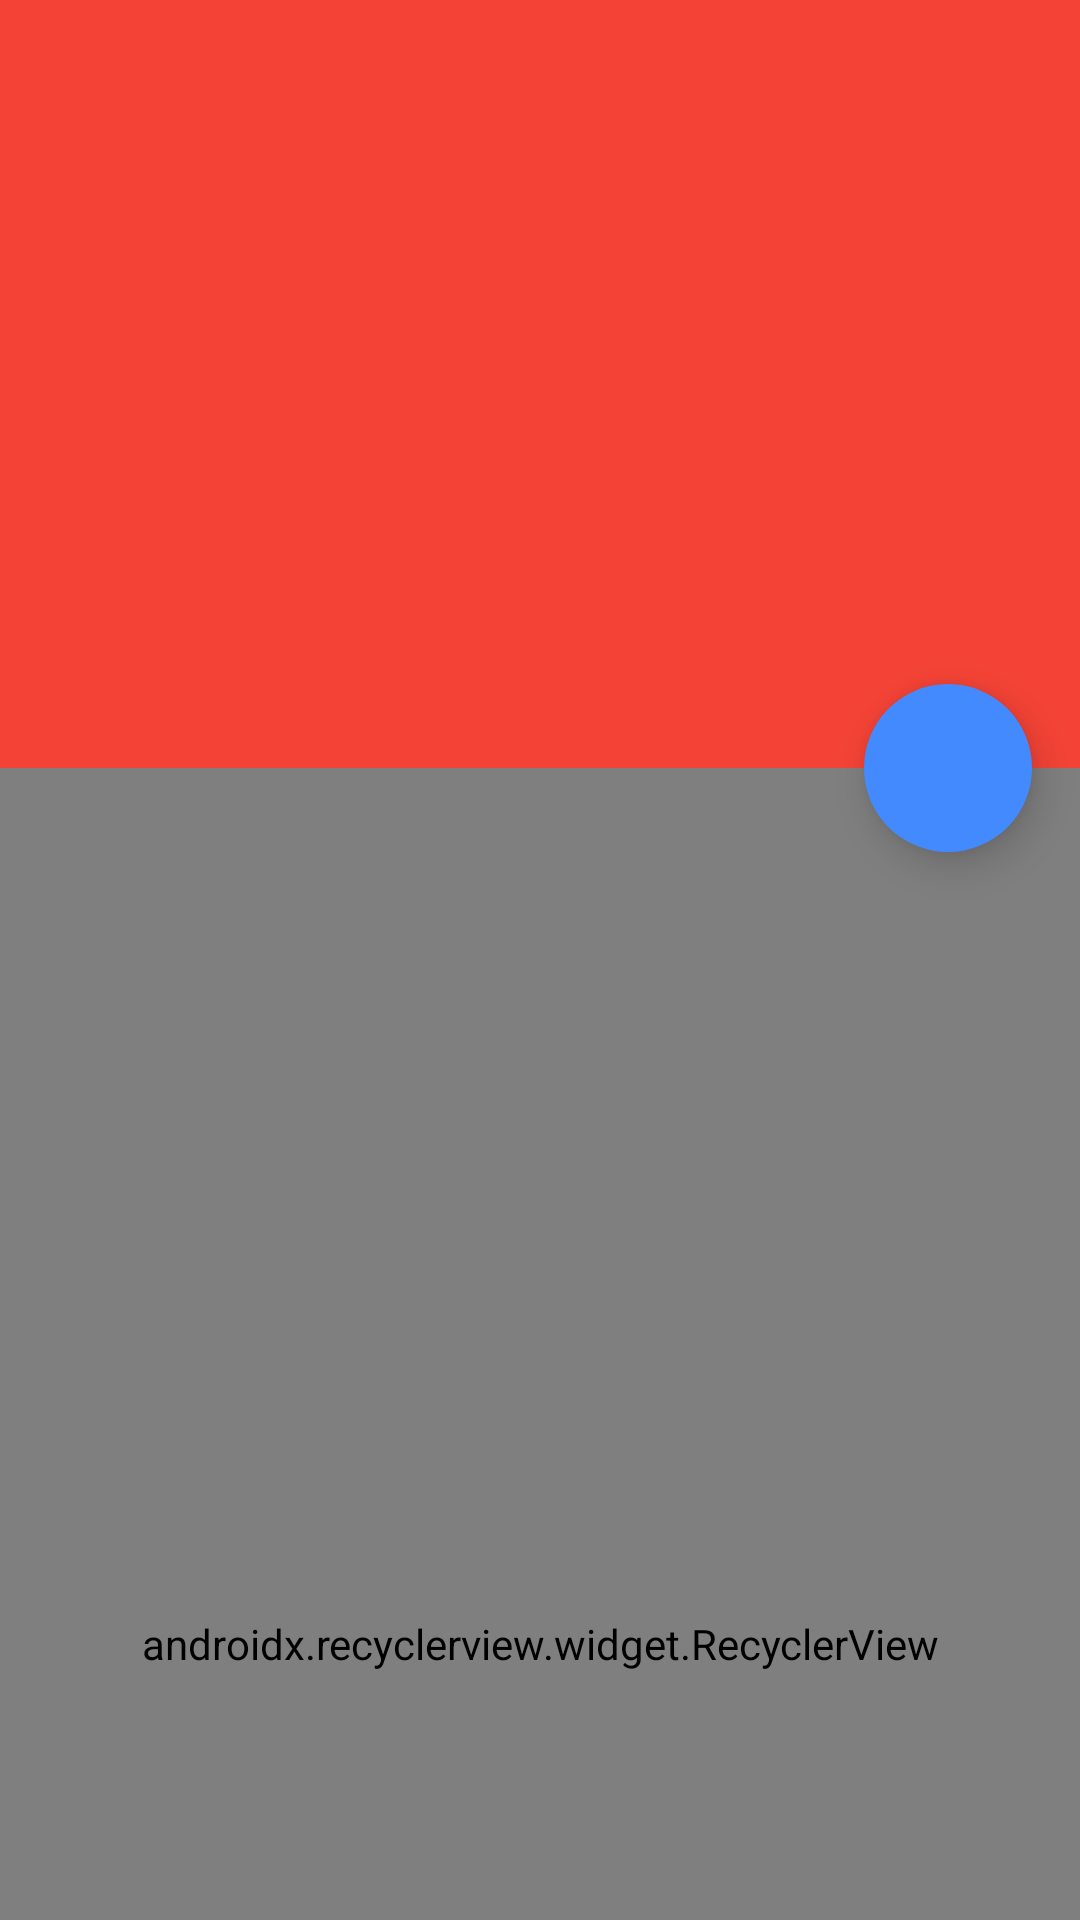

Reconstruct the res/layout file that produces this screen, plus the resources it refers to.
<!-- AndroidManifest.xml: application theme AppTheme -->
<!-- res/layout/activity_detail.xml -->
<?xml version="1.0" encoding="utf-8"?>
<android.support.design.widget.CoordinatorLayout xmlns:android="http://schemas.android.com/apk/res/android"
    xmlns:app="http://schemas.android.com/apk/res-auto"
    android:id="@+id/coordinator"
    android:layout_width="match_parent"
    android:layout_height="match_parent"
    android:fitsSystemWindows="true">


    
    <android.support.v7.widget.RecyclerView
        android:id="@+id/scroll"
        android:layout_width="match_parent"
        android:layout_height="match_parent"
        app:layout_behavior="@string/appbar_scrolling_view_behavior"
        android:divider="@null"
        app:layoutManager="android.support.v7.widget.LinearLayoutManager"
        app:reverseLayout="true"/>


    
    <android.support.design.widget.AppBarLayout
        android:id="@+id/app_bar"
        android:layout_width="match_parent"
        android:layout_height="256dp"
        android:fitsSystemWindows="true"
        android:theme="@style/ThemeOverlay.AppCompat.Dark.ActionBar">

        
        <android.support.design.widget.CollapsingToolbarLayout
            android:id="@+id/collapser"
            android:layout_width="match_parent"
            android:layout_height="match_parent"
            android:fitsSystemWindows="true"
            app:contentScrim="?attr/colorPrimary"
            app:expandedTitleMarginEnd="64dp"
            app:expandedTitleMarginStart="48dp"
            app:layout_scrollFlags="scroll|exitUntilCollapsed">

            
            <ImageView
                android:id="@+id/image_paralax"
                android:layout_width="match_parent"
                android:layout_height="match_parent"
                android:fitsSystemWindows="true"
                android:scaleType="centerCrop"
                app:layout_collapseMode="parallax" />

            
            <android.support.v7.widget.Toolbar xmlns:app="http://schemas.android.com/apk/res-auto"
                android:id="@+id/toolbar"
                android:layout_width="match_parent"
                android:layout_height="?attr/actionBarSize"
                android:background="@android:color/transparent"
                app:layout_collapseMode="pin"
                app:popupTheme="@style/ThemeOverlay.AppCompat.Light"
                app:theme="@style/CustomActionBar"

                />

        </android.support.design.widget.CollapsingToolbarLayout>


    </android.support.design.widget.AppBarLayout>

    
    <android.support.design.widget.FloatingActionButton
        android:id="@+id/fab"
        android:layout_width="@dimen/size_fab"
        android:layout_height="@dimen/size_fab"
        android:layout_margin="@dimen/fab_margin"
        android:src="@drawable/ic_mode_edit"
        app:borderWidth="0dp"
        app:elevation="@dimen/fab_elevation"
        app:layout_anchor="@id/app_bar"
        app:layout_anchorGravity="bottom|right|end" />


</android.support.design.widget.CoordinatorLayout>
<!-- resources referenced by this layout -->
<resources>
  <dimen name="fab_elevation">8dp</dimen>
  <dimen name="fab_margin">16dp</dimen>
  <dimen name="size_fab">56dp</dimen>
  <style name="CustomActionBar" parent="@style/ThemeOverlay.AppCompat.Dark.ActionBar">
          <item name="android:windowActionBarOverlay">true</item>
          
          <item name="windowActionBarOverlay">true</item>
      </style>
  <style name="AppTheme" parent="Theme.AppCompat.Light.DarkActionBar">
          
          <item name="windowActionBar">false</item>
          <item name="windowNoTitle">true</item>
          <item name="android:windowTranslucentStatus">true</item>
          
          <item name="colorPrimary">@color/primaryColor</item>
          <item name="colorPrimaryDark">@color/darkPrimaryColor</item>
          <item name="colorAccent">@color/accentColor</item>
      </style>
  <color name="primaryColor">#F44336</color>
  <color name="darkPrimaryColor">#D32F2F</color>
  <color name="accentColor">#448AFF</color>
</resources>
